Run: headless pygame with SDL's dummy video driver; simulated clock (each Clock.tick advances the game by its frame time, no real sleeping); random seed 0; keys injected as events and as key.get_pressed() state; no mouse input.
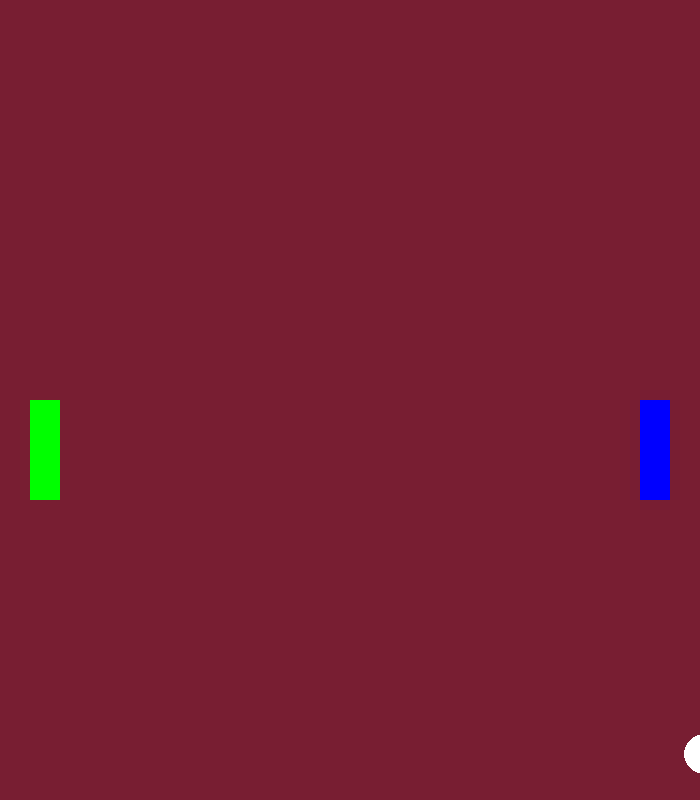
Frame 1 of 4 · flips 1–60 · no input
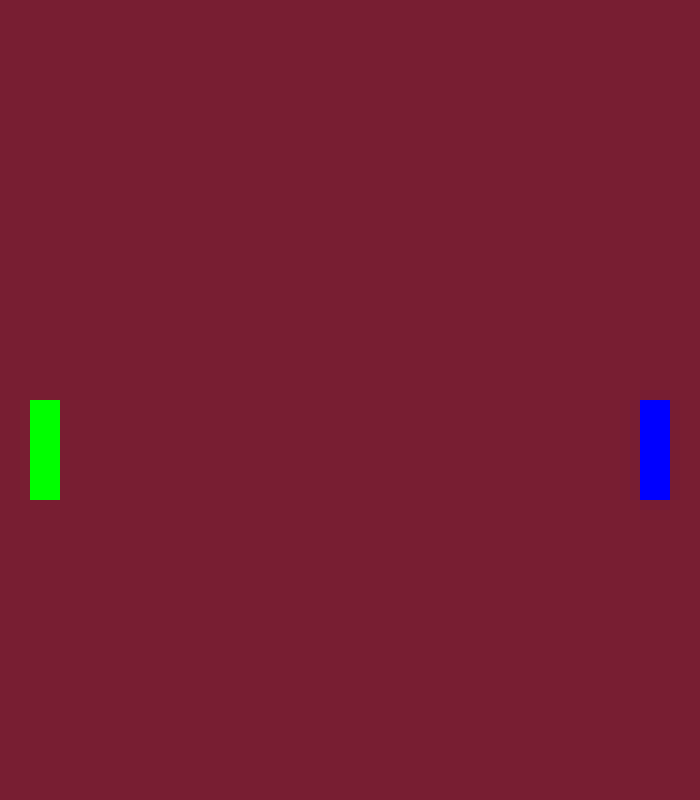
Frame 2 of 4 · flips 61–180 · tapped SPACE, RETURN · held RIGHT (→), D
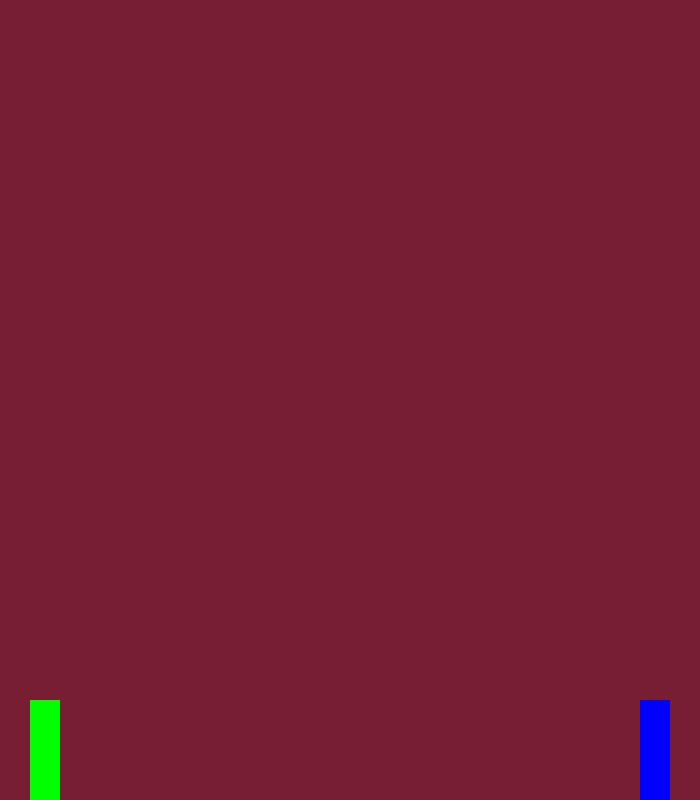
Frame 3 of 4 · flips 181–300 · held DOWN (↓), S
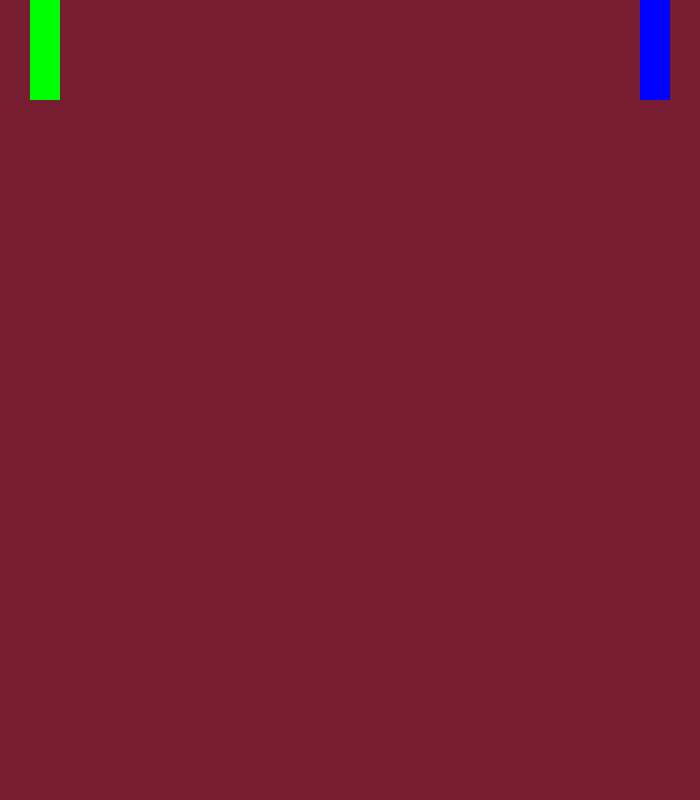
Frame 4 of 4 · flips 301–420 · held LEFT (←), A, UP (↑), W

The pygame program that drew these frames:

import pygame
pygame.init()
mw=pygame.display.set_mode((700,800))
mw.fill((120,30,50))
clock=pygame.time.Clock()
GREEN=(0,255,0)
BLUE=(0,0,255)
dx,dy=6,6
bx,by=350,400
x=30
y=400
x1,y1=640,400
class Player():
    def __init__(self, x,y,width,height,color):
        self.x=x
        self.y=y
        self.width=width
        self.height=height
        self.color=color
        self.rect=pygame.Rect(x,y,width,height)
    
    def create(self):
        pygame.draw.rect(mw,self.color,(self.x,self.y,self.width,self.height))
    
class Ball():
    def __init__(self,x,y,rad):
        self.x=x
        self.y=y
        self.rad=rad
        self.rect=pygame.Rect(x,y,rad,rad)
    def create(self):
        pygame.draw.circle(mw,(255,255,255),(self.x,self.y),self.rad)
    
up=False 
down=False
up1,down1=False,False
while True:
    mw.fill((120,30,50))
    Player1=Player(x,y,30,100,GREEN)
    Player2=Player(x1,y1,30,100,BLUE)
    Ball1=Ball(bx,by,20)
    Ball1.create()
    
    keys=pygame.key.get_pressed()
    for e in pygame.event.get():
        if e.type==pygame.QUIT:
            exit()
        if e.type == pygame.KEYDOWN:
            if e.key==pygame.K_w:
                up=True
            if e.key==pygame.K_s:
                down=True
            if e.key==pygame.K_UP:
                up1=True
            if e.key==pygame.K_DOWN:
                down1=True
        elif e.type==pygame.KEYUP:
            if e.key==pygame.K_w:
                 up=False
            if e.key==pygame.K_s:
                 down=False
            if e.key==pygame.K_UP:
                up1=False
            if e.key==pygame.K_DOWN:
                down1=False
    bx+=dx
    by+=dy
    if by>750 or by<0:
        dy*=-1
    if Ball1.rect.colliderect(Player1):
        dx*=-1
        dy*=-1

    if Ball1.rect.colliderect(Player2):
        dx*=-1
        dy*=-1

    if up ==True and y>0:
        y-=20
    if down==True and y<700:
        y+=20
    if up1 ==True and y1>0:
        y1-=20
    if down1==True and y1<700:
        y1+=20
    Player1.create()
    Player2.create()
    pygame.display.update()
    clock.tick(40)
